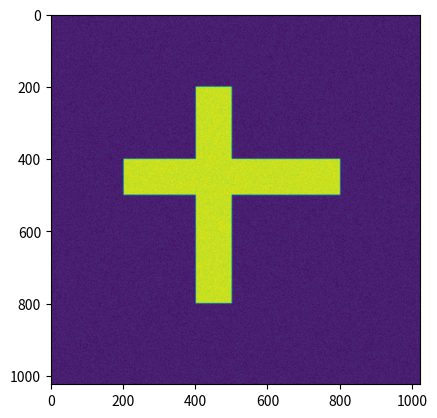

Reproduce this figure in Python.
# -*- coding: utf-8 -*-
"""
Created on Wed Dec 18 15:07:11 2024

@author: admin
"""

import numpy as  np
import matplotlib.pyplot as plt
from scipy.signal import convolve2d as cov2

def gkern(l=5, sig=1.):
    """\
    creates gaussian kernel with side length `l` and a sigma of `sig`
    """
    ax = np.linspace(-(l - 1) / 2., (l - 1) / 2., l)
    gauss = np.exp(-0.5 * np.square(ax) / np.square(sig))
    kernel = np.outer(gauss, gauss)
    return kernel / np.sum(kernel)

size = 1024
image = np.zeros([size,size])

image[200:800,400:500]=1
image[400:500,200:800]=1

image = cov2(image,gkern(20,1),'same')
noise = np.random.rand(size,size)*0.2
image = image+noise

plt.figure()
plt.imshow(image)
plt.show()

import numpy as  np
import matplotlib.pyplot as plt
from scipy.signal import convolve2d as cov2
def get_sharpness(image):
    kernel = np.zeros([5,1])
    kernel[0,:]=0.5
    kernel[2,:]=-0.5

    fst_drv = np.abs(cov2(image,kernel,'same'))
    # plt.figure()
    # plt.imshow(fst_drv)
    # plt.show()
    M=np.max(fst_drv)
    sharpness = np.mean(fst_drv[fst_drv>M/2])
    return sharpness

